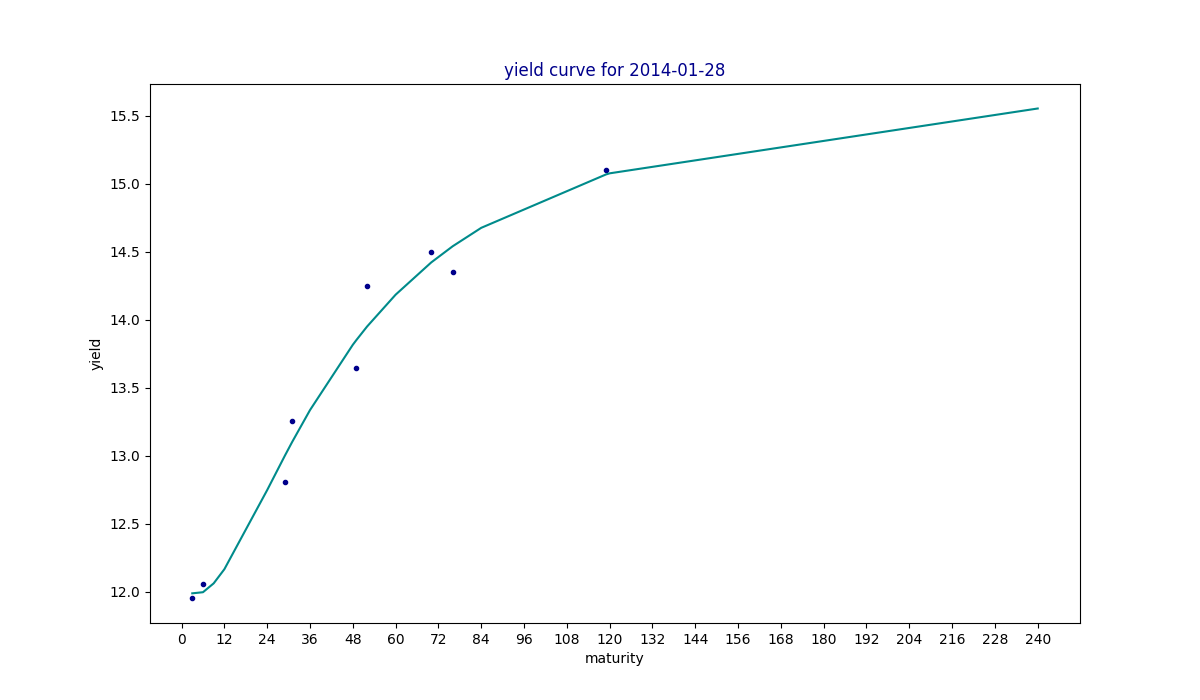

The file beside this chart, header and first rows:
maturity, yield, estimated
3, 11.95, 11.99
6, 12.05, 12
9, , 12.06
12, , 12.17
24, , 12.75
29, 12.8, 13
31, 13.26, 13.1
36, , 13.33
48, , 13.81
49, 13.65, 13.85
52, 14.25, 13.95
60, , 14.18
70, 14.5, 14.42
76, 14.35, 14.54
84, , 14.67
119, 15.1, 15.07
120, , 15.08
240, , 15.55
